Run: headless pygame with SDL's dummy video driver; simulated clock (each Clock.tick advances the game by its frame time, no real sleeping); random seed 0; keys injected as events and as key.get_pressed() state; no mouse input.
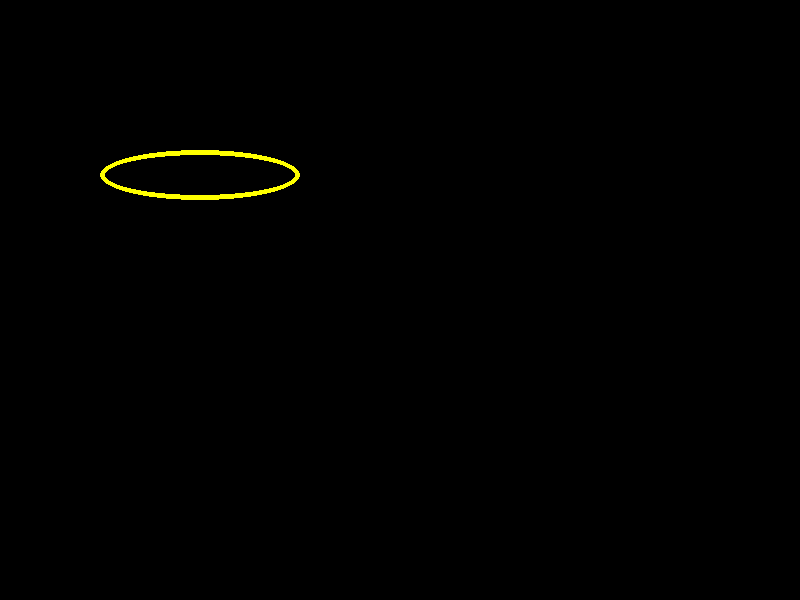
Frame 1 of 4 · flips 1–60 · no input
Frame 2 of 4 · flips 61–180 · tapped SPACE, RETURN · held RIGHT (→), D · screen unchanged from frame 1, image omitted
Frame 3 of 4 · flips 181–300 · held DOWN (↓), S · screen unchanged from frame 2, image omitted
Frame 4 of 4 · flips 301–420 · held LEFT (←), A, UP (↑), W · screen unchanged from frame 3, image omitted

The pygame program that drew these frames:

import pygame
from pygame.locals import QUIT

pygame.init()


screen = pygame.display.set_mode((800, 600), 0, 32)

while True:
    # Calcular regras

    # Pintar a tela

    screen.fill( (0, 0, 0) )

    pygame.draw.ellipse(screen, (255, 255, 0), 
                        ( (100, 150), (200, 50) ),
                        5 )
    
    pygame.display.update()

    # Capturar eventos
    for event in pygame.event.get():
        if event.type == QUIT:
            exit()
